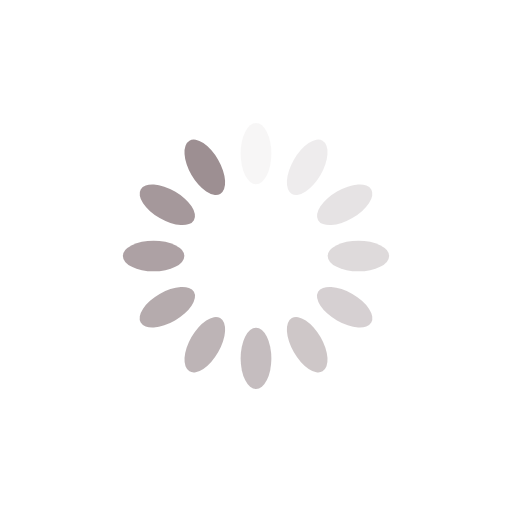
t = 0.00 s
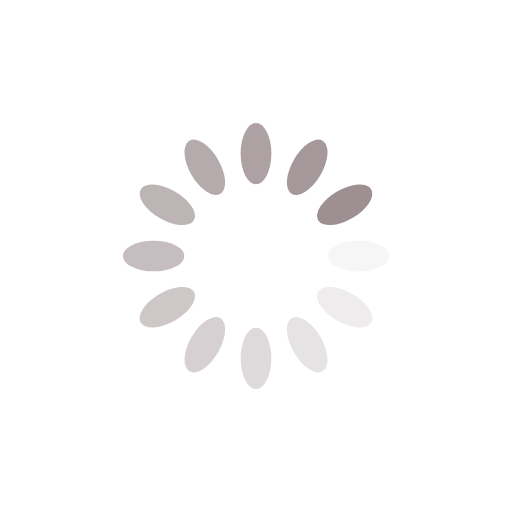
t = 0.25 s
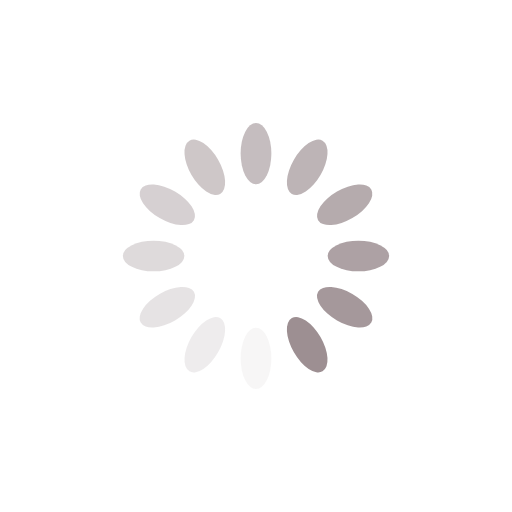
t = 0.50 s
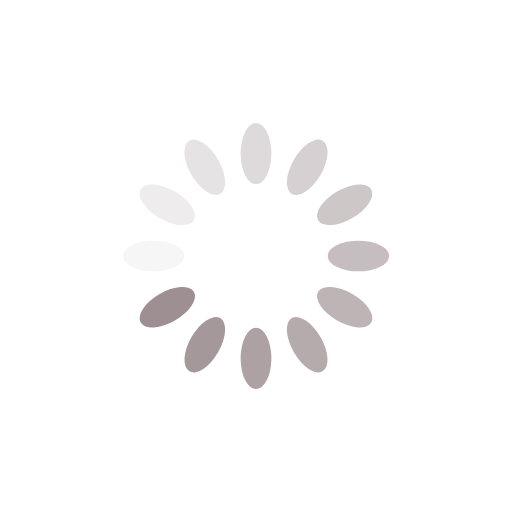
t = 0.75 s

The animated SVG that drew these frames (rendered in a browser with its animation timeline set to each time). Animation: 12 SMIL elements (animate=12); one cycle of 1.00 s, repeats indefinitely.

<?xml version="1.0" encoding="utf-8"?>
<svg xmlns="http://www.w3.org/2000/svg" xmlns:xlink="http://www.w3.org/1999/xlink" style="margin: auto; background: none; display: block; shape-rendering: auto;" width="200px" height="200px" viewBox="0 0 100 100" preserveAspectRatio="xMidYMid">
<g transform="rotate(0 50 50)">
  <rect x="47" y="24" rx="3" ry="6" width="6" height="12" fill="#9d8f92">
    <animate attributeName="opacity" values="1;0" keyTimes="0;1" dur="1s" begin="-0.9166666666666666s" repeatCount="indefinite"></animate>
  </rect>
</g><g transform="rotate(30 50 50)">
  <rect x="47" y="24" rx="3" ry="6" width="6" height="12" fill="#9d8f92">
    <animate attributeName="opacity" values="1;0" keyTimes="0;1" dur="1s" begin="-0.8333333333333334s" repeatCount="indefinite"></animate>
  </rect>
</g><g transform="rotate(60 50 50)">
  <rect x="47" y="24" rx="3" ry="6" width="6" height="12" fill="#9d8f92">
    <animate attributeName="opacity" values="1;0" keyTimes="0;1" dur="1s" begin="-0.75s" repeatCount="indefinite"></animate>
  </rect>
</g><g transform="rotate(90 50 50)">
  <rect x="47" y="24" rx="3" ry="6" width="6" height="12" fill="#9d8f92">
    <animate attributeName="opacity" values="1;0" keyTimes="0;1" dur="1s" begin="-0.6666666666666666s" repeatCount="indefinite"></animate>
  </rect>
</g><g transform="rotate(120 50 50)">
  <rect x="47" y="24" rx="3" ry="6" width="6" height="12" fill="#9d8f92">
    <animate attributeName="opacity" values="1;0" keyTimes="0;1" dur="1s" begin="-0.5833333333333334s" repeatCount="indefinite"></animate>
  </rect>
</g><g transform="rotate(150 50 50)">
  <rect x="47" y="24" rx="3" ry="6" width="6" height="12" fill="#9d8f92">
    <animate attributeName="opacity" values="1;0" keyTimes="0;1" dur="1s" begin="-0.5s" repeatCount="indefinite"></animate>
  </rect>
</g><g transform="rotate(180 50 50)">
  <rect x="47" y="24" rx="3" ry="6" width="6" height="12" fill="#9d8f92">
    <animate attributeName="opacity" values="1;0" keyTimes="0;1" dur="1s" begin="-0.4166666666666667s" repeatCount="indefinite"></animate>
  </rect>
</g><g transform="rotate(210 50 50)">
  <rect x="47" y="24" rx="3" ry="6" width="6" height="12" fill="#9d8f92">
    <animate attributeName="opacity" values="1;0" keyTimes="0;1" dur="1s" begin="-0.3333333333333333s" repeatCount="indefinite"></animate>
  </rect>
</g><g transform="rotate(240 50 50)">
  <rect x="47" y="24" rx="3" ry="6" width="6" height="12" fill="#9d8f92">
    <animate attributeName="opacity" values="1;0" keyTimes="0;1" dur="1s" begin="-0.25s" repeatCount="indefinite"></animate>
  </rect>
</g><g transform="rotate(270 50 50)">
  <rect x="47" y="24" rx="3" ry="6" width="6" height="12" fill="#9d8f92">
    <animate attributeName="opacity" values="1;0" keyTimes="0;1" dur="1s" begin="-0.16666666666666666s" repeatCount="indefinite"></animate>
  </rect>
</g><g transform="rotate(300 50 50)">
  <rect x="47" y="24" rx="3" ry="6" width="6" height="12" fill="#9d8f92">
    <animate attributeName="opacity" values="1;0" keyTimes="0;1" dur="1s" begin="-0.08333333333333333s" repeatCount="indefinite"></animate>
  </rect>
</g><g transform="rotate(330 50 50)">
  <rect x="47" y="24" rx="3" ry="6" width="6" height="12" fill="#9d8f92">
    <animate attributeName="opacity" values="1;0" keyTimes="0;1" dur="1s" begin="0s" repeatCount="indefinite"></animate>
  </rect>
</g>
<!-- [ldio] generated by https://loading.io/ --></svg>
